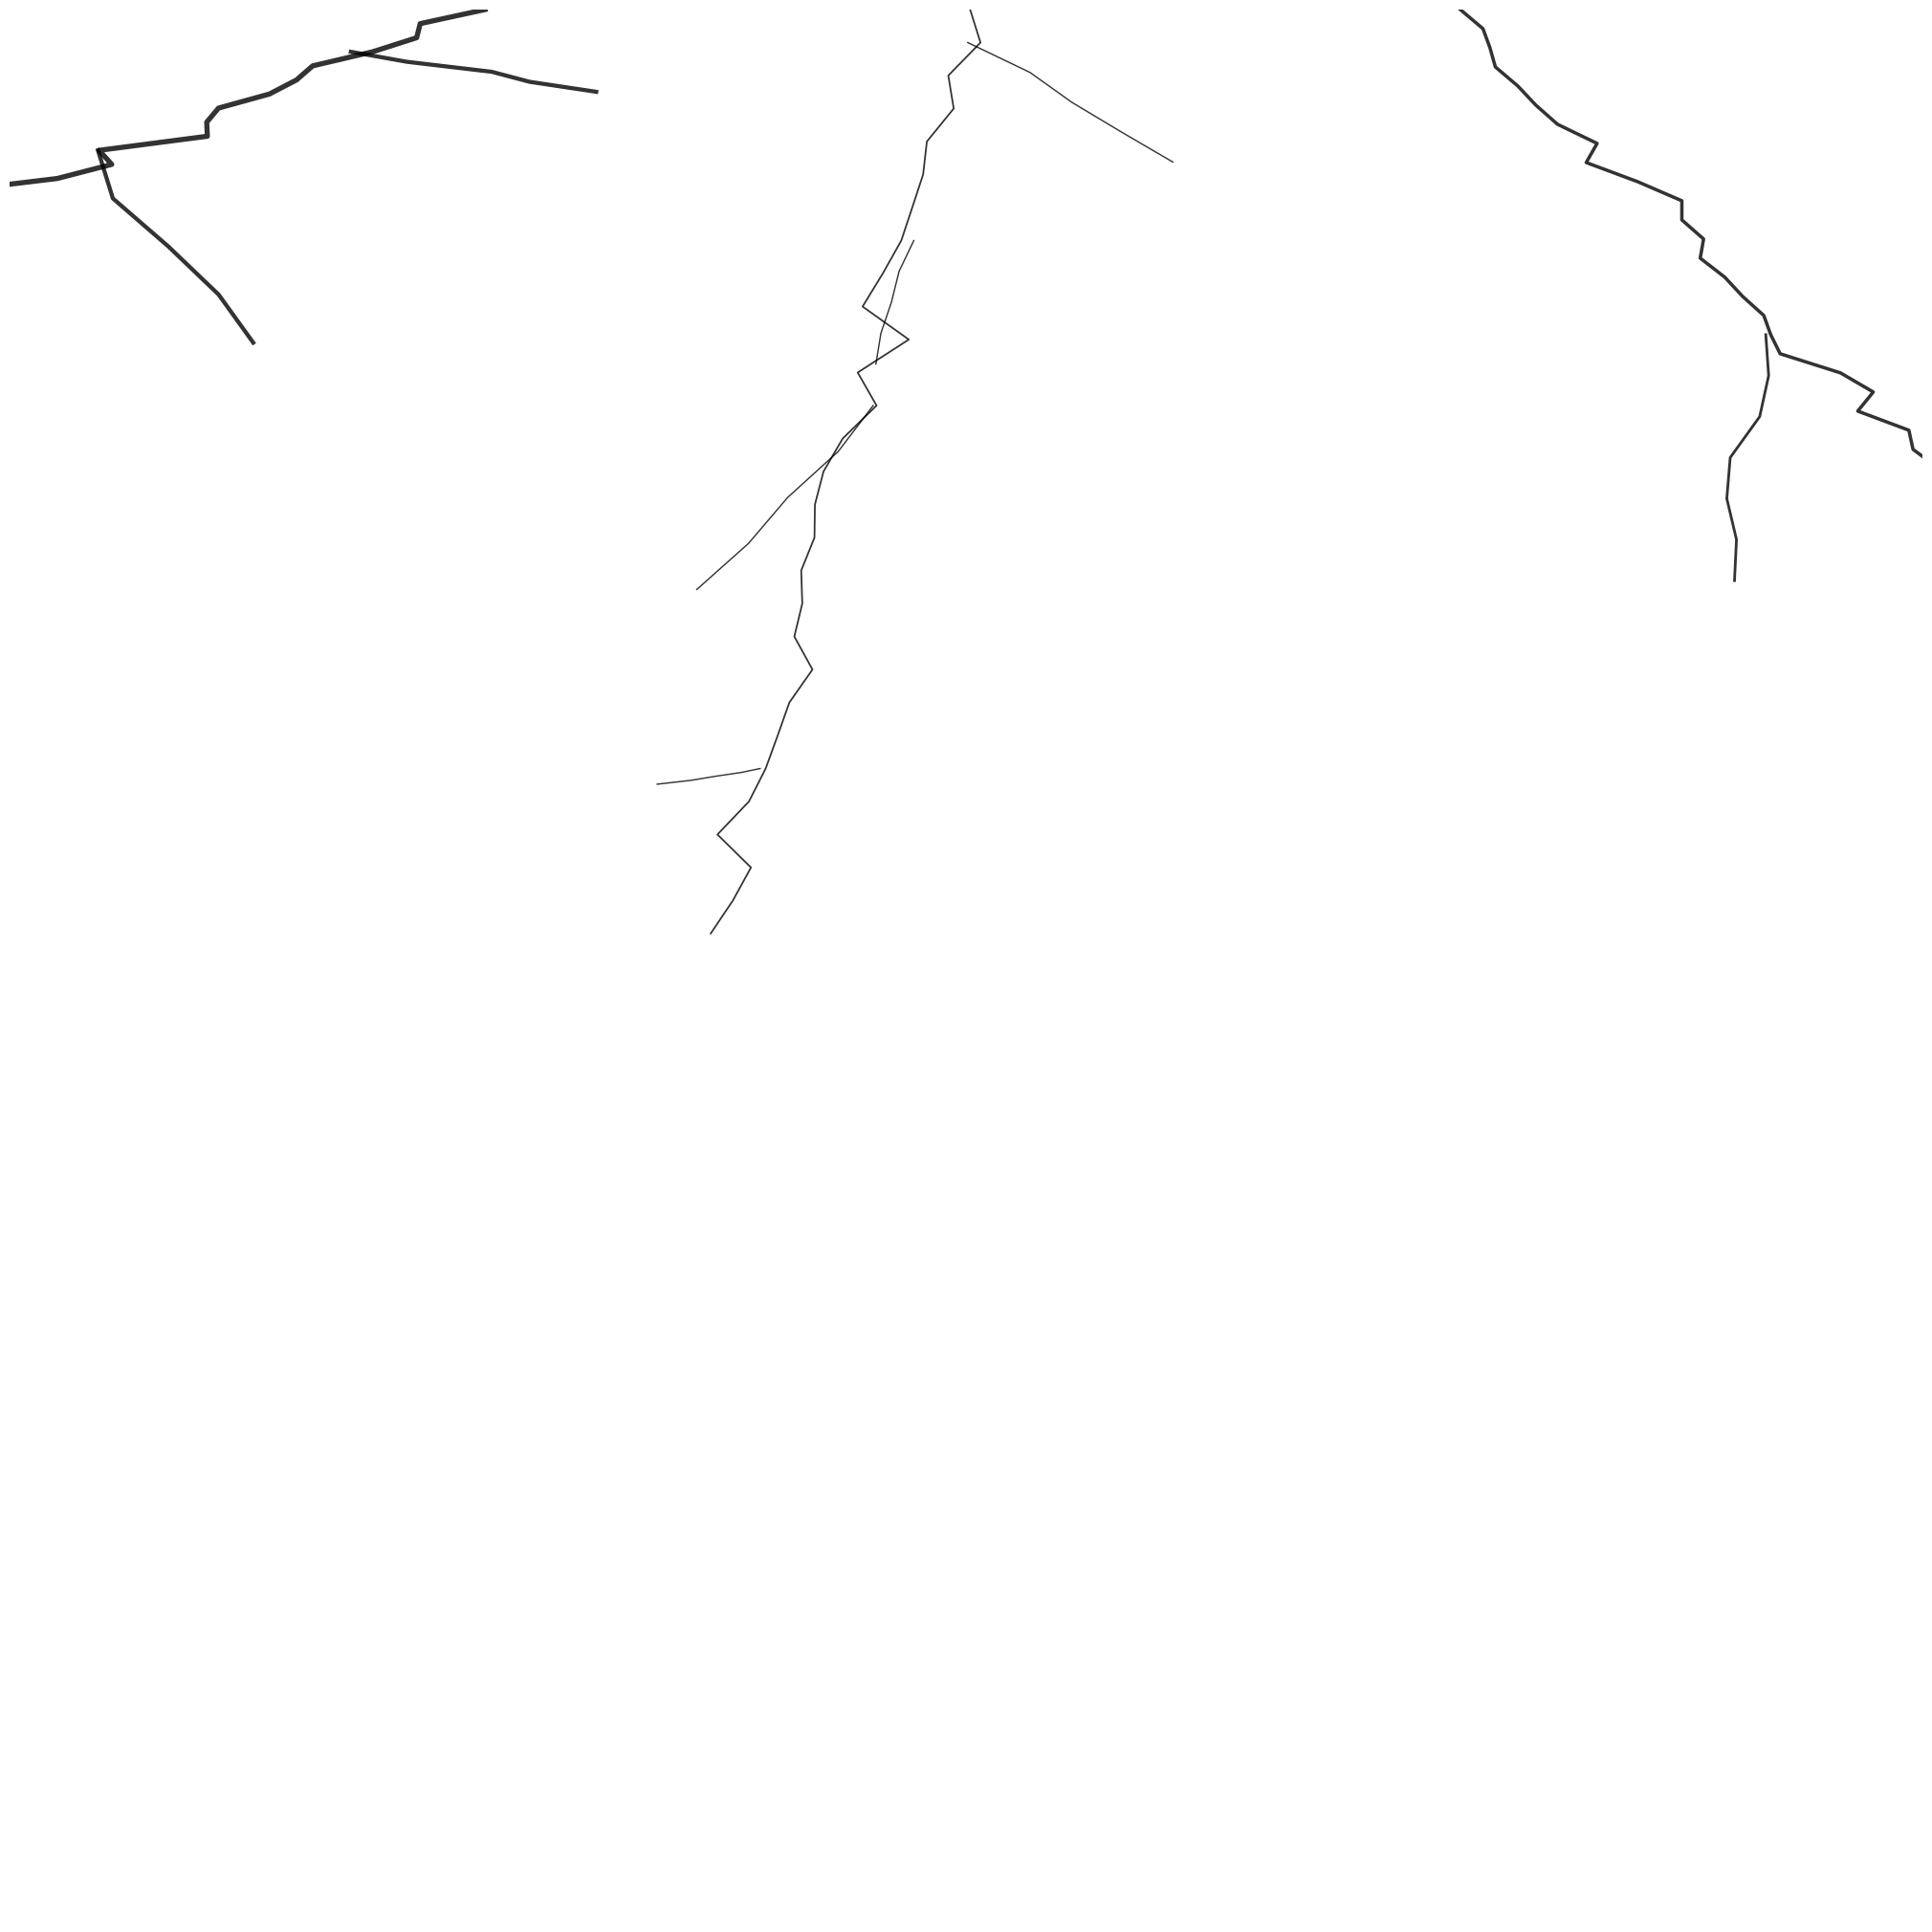

Python code for this plot: (Note: this script raises an exception after producing the figure.)
import numpy as np
import matplotlib.pyplot as plt

def draw_crack(ax, start_point, length=10, noise_level_range=(10, 30), 
               num_points_range=(10, 40), min_bifurcations_range=(0, 4), 
               max_bifurcations=5, line_width_range=(0.5, 4)):
    """
    Draws a single crack on the provided axis.

    Parameters:
    - ax: The matplotlib axis to draw on.
    - start_point: The starting point (x, y) of the crack.
    - length: The length of the crack.
    - noise_level_range: Tuple for the range of noise levels.
    - num_points_range: Tuple for the range of number of points.
    - min_bifurcations_range: Tuple for the range of minimum bifurcations.
    - max_bifurcations: Maximum number of bifurcations.
    - line_width_range: Tuple for the range of line widths.
    """
    noise_level = np.random.uniform(*noise_level_range)
    num_points = np.random.randint(*num_points_range)
    min_bifurcations = np.random.randint(*min_bifurcations_range)
    line_width = np.random.uniform(*line_width_range)

    x0, y0 = start_point
    angle = np.random.uniform(np.pi, 2 * np.pi)

    x1 = x0 + length * np.cos(angle)
    y1 = y0 + length * np.sin(angle)

    t = np.linspace(0, 1, num_points)
    x = x0 + (x1 - x0) * t
    y = y0 + (y1 - y0) * t

    noise = np.random.normal(0, noise_level, num_points)
    x += noise

    num_bifurcations = np.random.randint(min_bifurcations, max_bifurcations + 1)
    bifurcation_indices = np.random.choice(range(1, num_points - 1), size=num_bifurcations, replace=False)

    ax.plot(x, y, color='black', alpha=0.8, linewidth=line_width)

    for index in bifurcation_indices:
        bif_angle = np.random.uniform(np.pi, 2 * np.pi)
        bif_length = np.random.uniform(length * 0.1, length * 0.3)
        bx = x[index] + bif_length * np.cos(bif_angle)
        by = y[index] + bif_length * np.sin(bif_angle)

        bt = np.linspace(0, 1, num_points // 5)
        bx_line = x[index] + (bx - x[index]) * bt
        by_line = y[index] + (by - y[index]) * bt

        bx_noise = np.random.normal(0, noise_level / 2, num_points // 5)
        bx_line += bx_noise

        ax.plot(bx_line, by_line, color='black', alpha=0.8, linewidth=line_width * 0.8)

def generate_crack_image(file_path='cracks_image.png', image_size=(2048, 2048), 
                         crack_regions=None, crack_length=1024, 
                         max_bifurcations=5):
    """
    Generates an image with cracks and saves it to the specified file path.

    Parameters:
    - file_path: Path to save the generated image.
    - image_size: Size of the image (width, height).
    - crack_regions: List of x-coordinates for the starting points of cracks.
    - crack_length: Length of each crack.
    - max_bifurcations: Maximum number of bifurcations for each crack.
    """
    if crack_regions is None:
        crack_regions = [image_size[0] * 0.25, image_size[0] * 0.5, image_size[0] * 0.75]

    fig = plt.figure(figsize=(image_size[0] / 102.4, image_size[1] / 102.4), dpi=102.4)
    ax = fig.add_axes([0, 0, 1, 1])
    ax.set_aspect('equal')

    for region in crack_regions:
        draw_crack(ax, (region, image_size[1]), length=crack_length, max_bifurcations=max_bifurcations)

    ax.set_xlim(0, image_size[0])
    ax.set_ylim(0, image_size[1])
    ax.axis('off')

    plt.savefig(file_path, dpi=102.4, transparent=True)
    plt.close(fig)


# Use of the function
generate_crack_image('Grietas/defect0.png')
